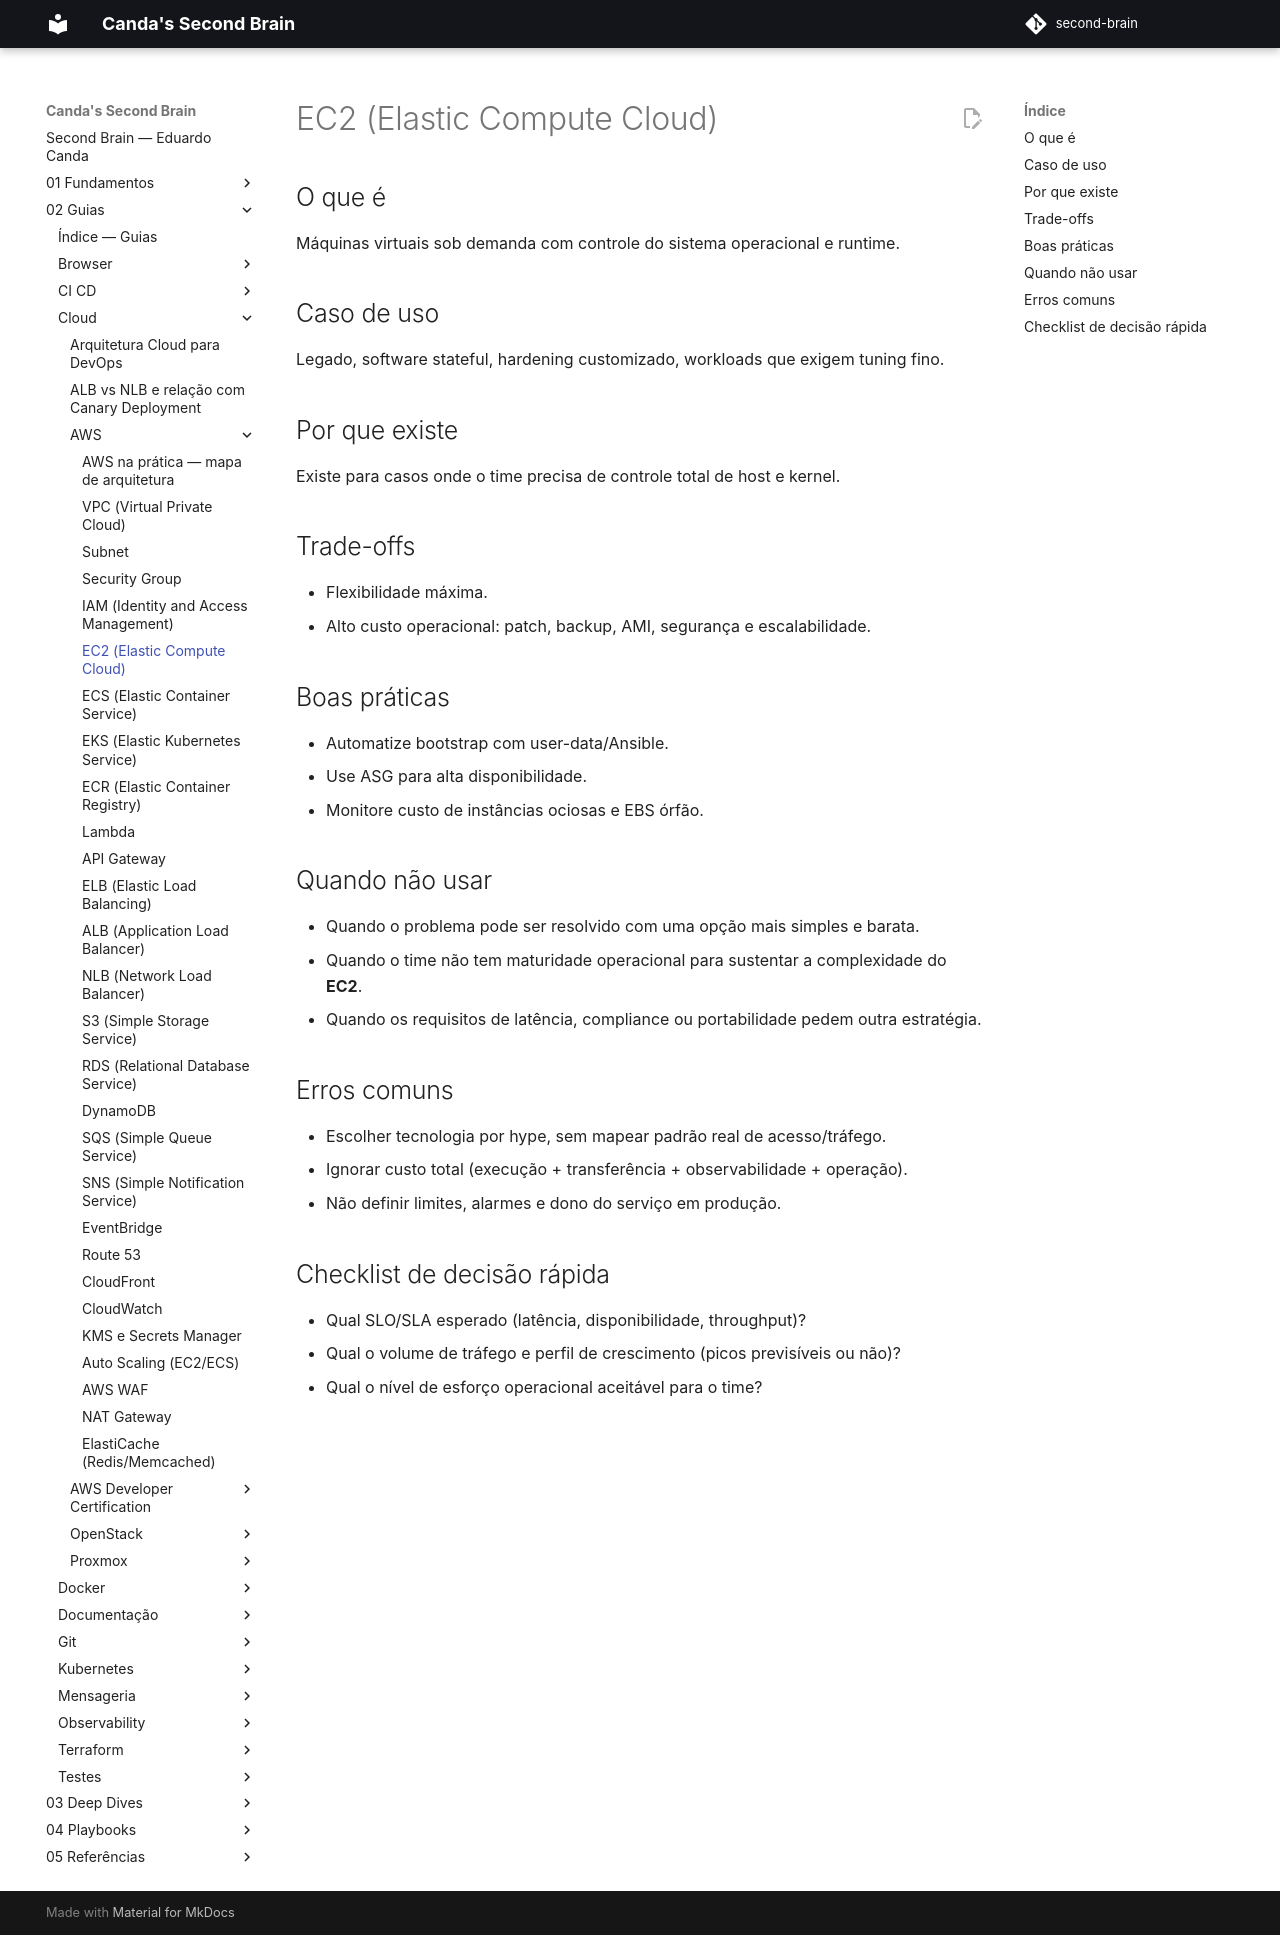

repository: EduardoCanda/second-brain · page: 02 - Guias/Cloud/AWS/05 - EC2/index.html · generator: mkdocs

# EC2 (Elastic Compute Cloud)

## O que é
Máquinas virtuais sob demanda com controle do sistema operacional e runtime.

## Caso de uso
Legado, software stateful, hardening customizado, workloads que exigem tuning fino.

## Por que existe
Existe para casos onde o time precisa de controle total de host e kernel.

## Trade-offs
- Flexibilidade máxima.
- Alto custo operacional: patch, backup, AMI, segurança e escalabilidade.

## Boas práticas
- Automatize bootstrap com user-data/Ansible.
- Use ASG para alta disponibilidade.
- Monitore custo de instâncias ociosas e EBS órfão.

## Quando não usar
- Quando o problema pode ser resolvido com uma opção mais simples e barata.
- Quando o time não tem maturidade operacional para sustentar a complexidade do **EC2**.
- Quando os requisitos de latência, compliance ou portabilidade pedem outra estratégia.

## Erros comuns
- Escolher tecnologia por hype, sem mapear padrão real de acesso/tráfego.
- Ignorar custo total (execução + transferência + observabilidade + operação).
- Não definir limites, alarmes e dono do serviço em produção.

## Checklist de decisão rápida
- Qual SLO/SLA esperado (latência, disponibilidade, throughput)?
- Qual o volume de tráfego e perfil de crescimento (picos previsíveis ou não)?
- Qual o nível de esforço operacional aceitável para o time?
